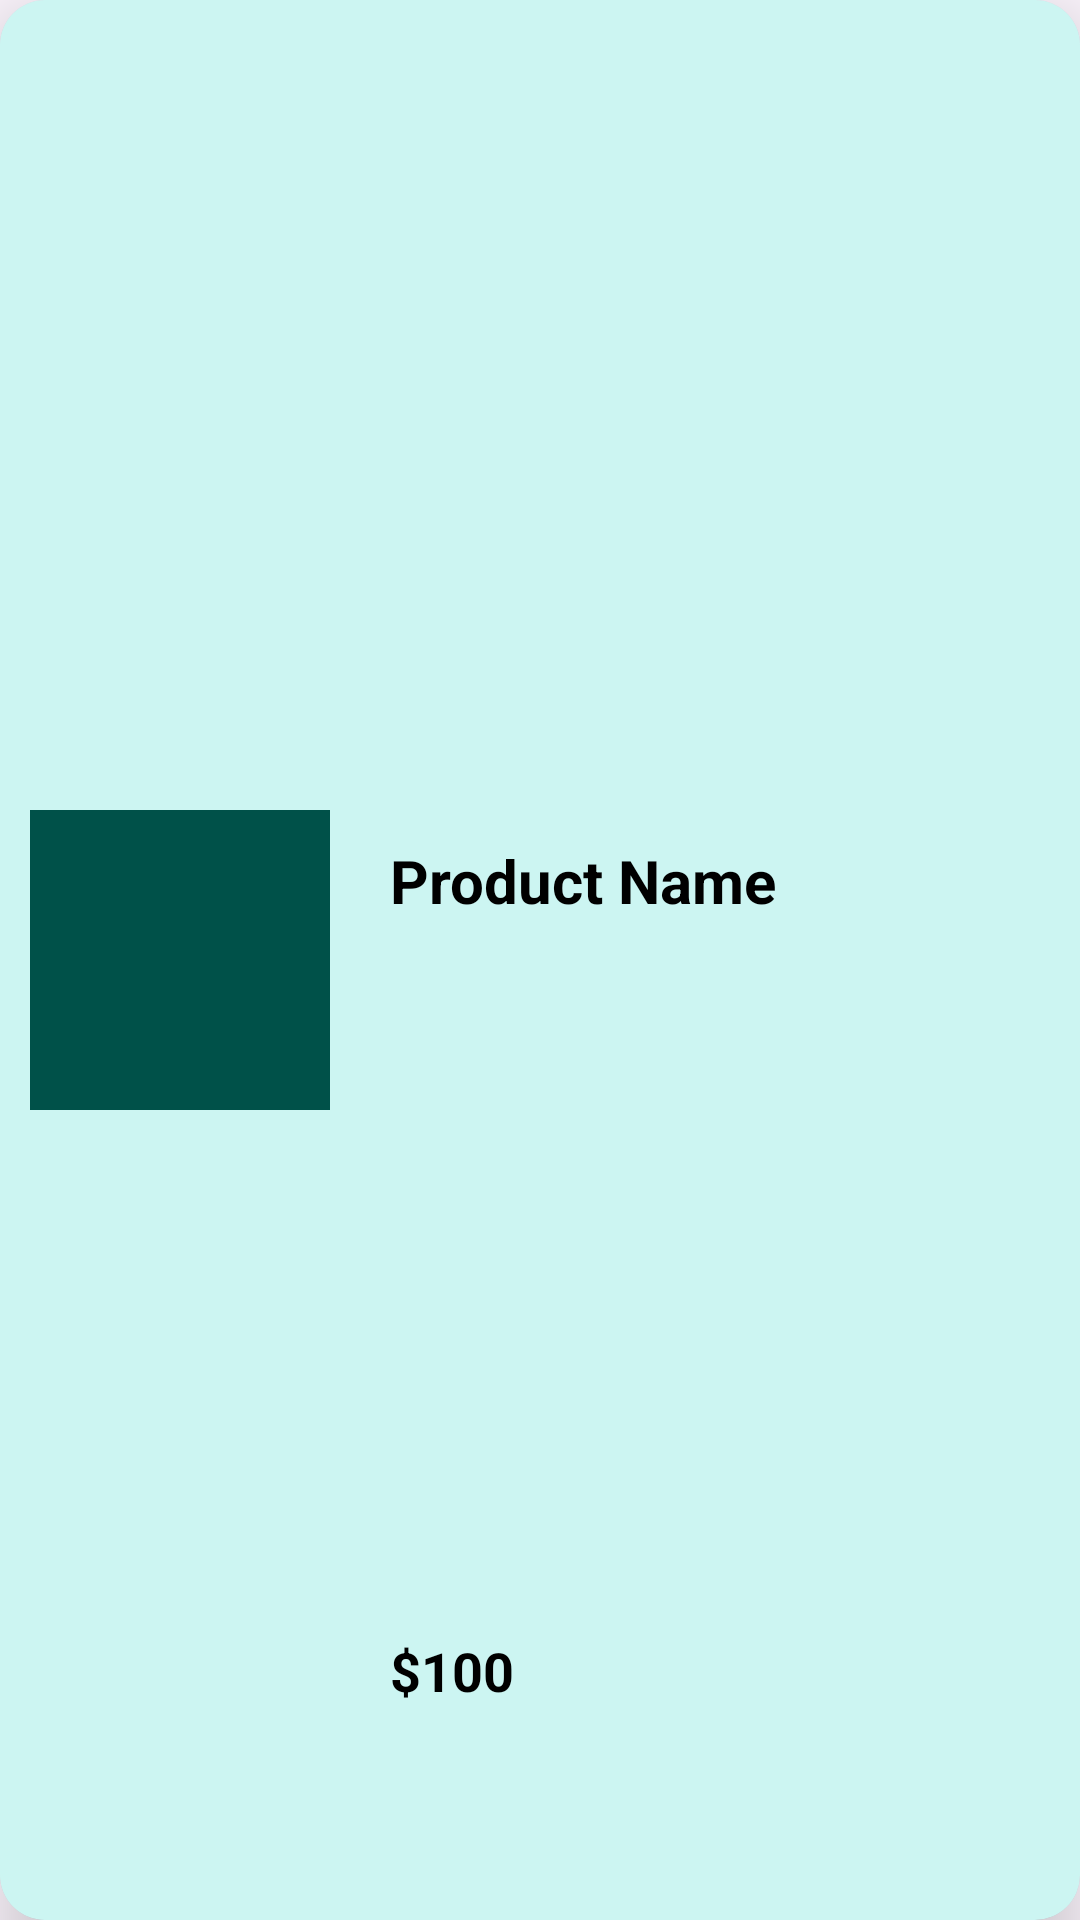

Write the Android layout XML for this screen, with the resource values it uses.
<!-- AndroidManifest.xml: application theme Theme.ProductRestAPIJob1NSDA -->
<!-- res/layout/product_list.xml -->
<?xml version="1.0" encoding="utf-8"?>
<androidx.cardview.widget.CardView xmlns:android="http://schemas.android.com/apk/res/android"
    xmlns:tools="http://schemas.android.com/tools"
    android:layout_width="match_parent"
    xmlns:app="http://schemas.android.com/apk/res-auto"
    app:cardElevation="15dp"
    app:cardCornerRadius="15dp"

    android:layout_marginTop="10dp"
    android:layout_marginHorizontal="10dp"
    android:layout_height="wrap_content">

    <androidx.constraintlayout.widget.ConstraintLayout
        android:padding="10dp"
        android:background="#3611D0C1"
        android:layout_width="match_parent"
        android:layout_height="match_parent">

        <ImageView
            android:id="@+id/productImage"
            android:layout_width="100dp"
            android:layout_height="100dp"
            android:src="#005149"
            app:layout_constraintBottom_toBottomOf="parent"
            app:layout_constraintStart_toStartOf="parent"
            app:layout_constraintTop_toTopOf="parent" />

        <TextView
            android:id="@+id/nametxt"
            android:layout_width="0dp"
            android:layout_height="wrap_content"
            android:layout_marginHorizontal="5dp"
            android:text="Product Name"
            android:textSize="20sp"
            android:layout_marginTop="10dp"
            android:textStyle="bold"
            android:textColor="@color/black"
            android:layout_marginStart="20dp"
            app:layout_constraintEnd_toEndOf="parent"
            app:layout_constraintHorizontal_bias="0.093"
            app:layout_constraintStart_toEndOf="@+id/productImage"
            app:layout_constraintTop_toTopOf="@+id/productImage"
            tools:ignore="TextViewEdits" />

        <TextView
            android:id="@+id/pricetxt"
            android:layout_width="wrap_content"
            android:layout_height="wrap_content"
            android:layout_marginBottom="10dp"
            android:text="$100"
            android:textSize="18sp"
            android:textColor="@color/black"
            android:textStyle="bold"
            app:layout_constraintBottom_toBottomOf="parent"
            app:layout_constraintEnd_toEndOf="@+id/nametxt"
            app:layout_constraintHorizontal_bias="0.0"
            app:layout_constraintStart_toStartOf="@+id/nametxt"
            app:layout_constraintTop_toBottomOf="@+id/nametxt"
            app:layout_constraintVertical_bias="0.823" />

    </androidx.constraintlayout.widget.ConstraintLayout>
</androidx.cardview.widget.CardView>
<!-- resources referenced by this layout -->
<resources>
  <style name="Theme.ProductRestAPIJob1NSDA" parent="Base.Theme.ProductRestAPIJob1NSDA" />
  <style name="Base.Theme.ProductRestAPIJob1NSDA" parent="Theme.Material3.DayNight.NoActionBar">
          
          
      </style>
  <!-- not gathered from this repository: default colours our renderer supplied (Android Studio template values) -->
  <color name="black">#FF000000</color>
</resources>
